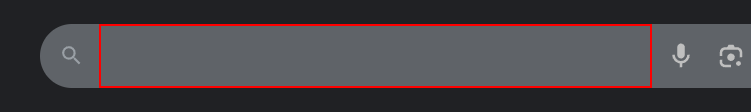
Workflow: Classic

Step 1: type "[country+" temprature"]" into the text box

Step 2: type a value into the text box (same screen as step 1)

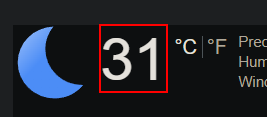
Step 3: get-text from the element 'wob_tm'

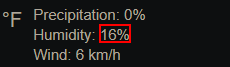
Step 4: get-text from the element 'wob_hm'

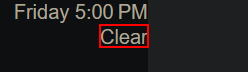
Step 5: get-text from the element 'wob_dc'

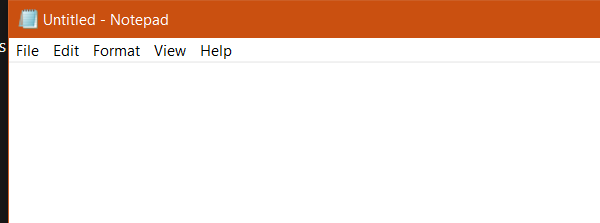
Step 6: Open Application 'notepad.exe Untitled' on the element in window 'Untitled - Notepad' (notepad.exe)

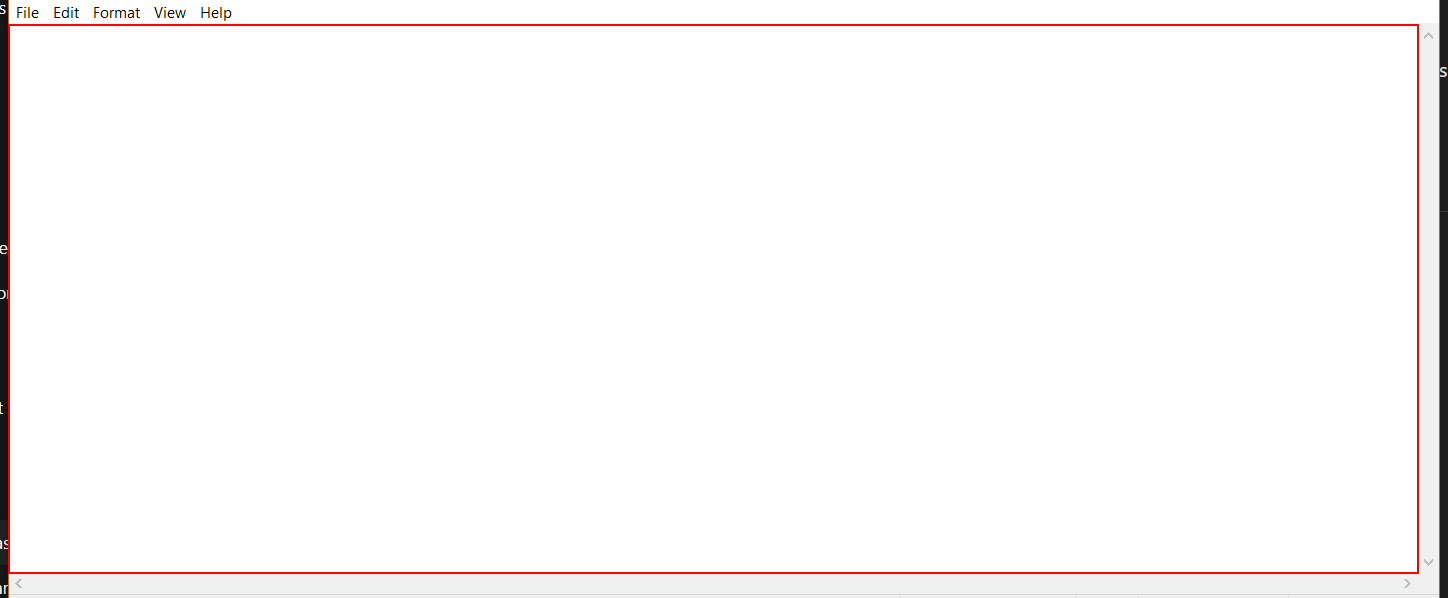
Step 7: type "["Temprature "+temprature+vbCr+
"Humidity "+humidity+vbCr+
"Status "+status]" into the editable text 'Text Editor'

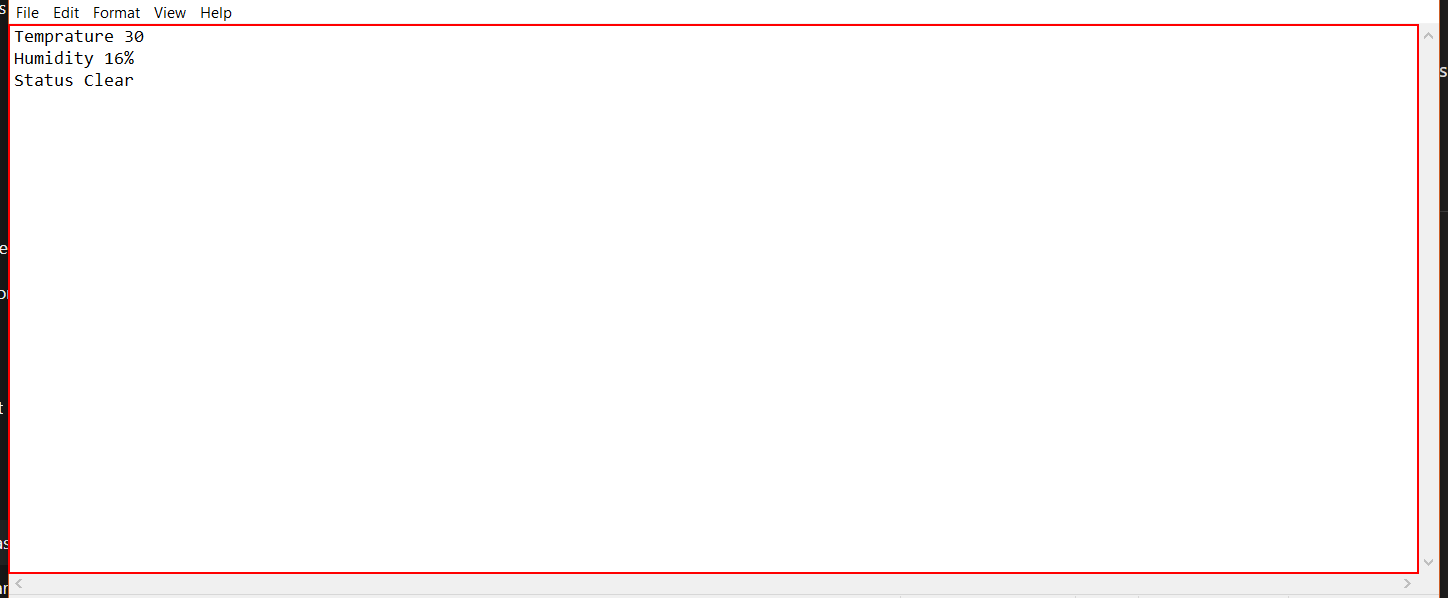
Step 8: type a value into the editable text 'Text Editor' in window '*Untitled - Notepad' (notepad.exe)

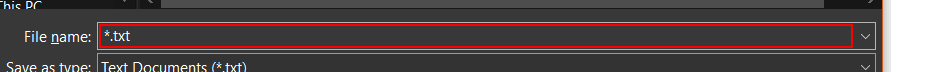
Step 9: type "[country+".txt"]" in window 'Save As' (notepad.exe)

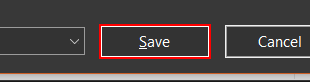
Step 10: click in window 'Save As' (notepad.exe)